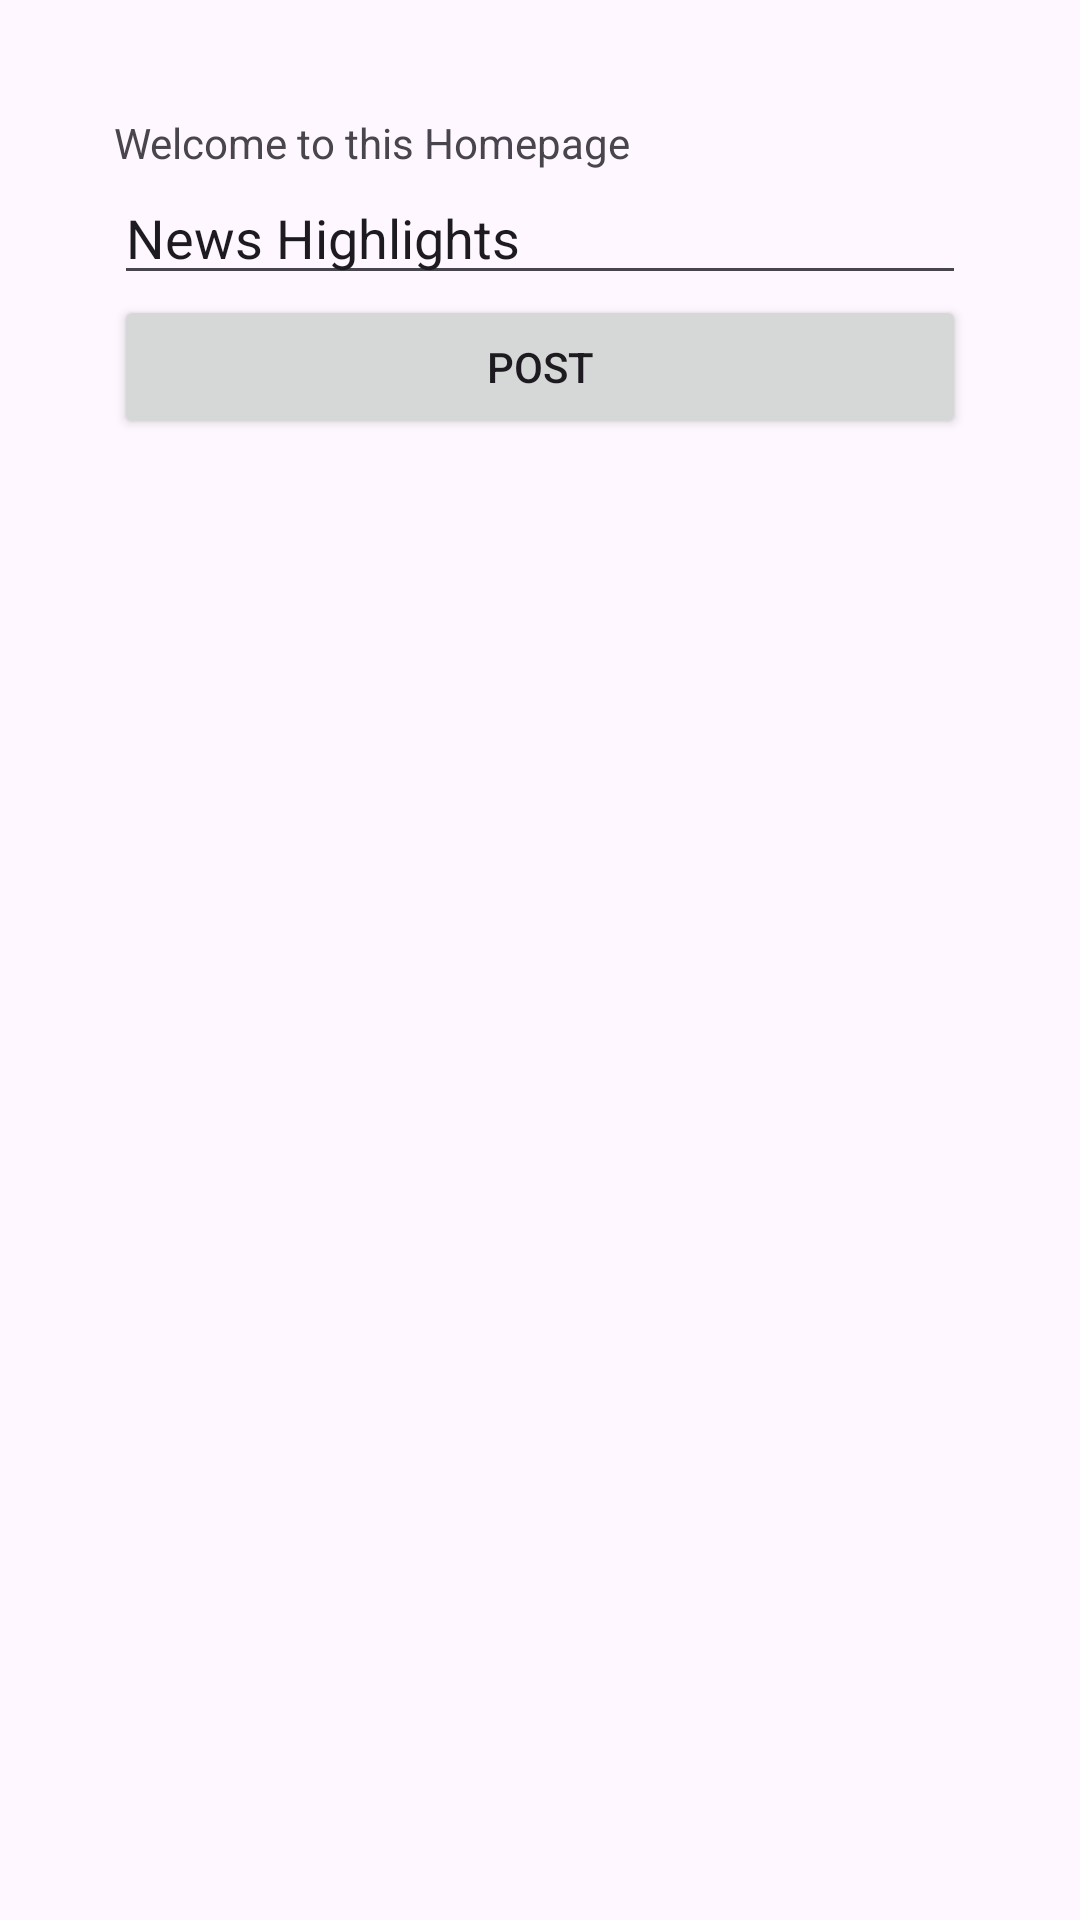

Layout XML and referenced resources for this Android screen:
<!-- AndroidManifest.xml: application theme Theme.SchoolPortal -->
<!-- res/layout/activity_home.xml -->
<?xml version="1.0" encoding="utf-8"?>
<androidx.constraintlayout.widget.ConstraintLayout xmlns:android="http://schemas.android.com/apk/res/android"
    xmlns:app="http://schemas.android.com/apk/res-auto"
    xmlns:tools="http://schemas.android.com/tools"
    android:id="@+id/main"
    android:layout_width="match_parent"
    android:layout_height="match_parent"
    tools:context=".HomeActivity">

    <LinearLayout
        android:layout_width="match_parent"
        android:layout_height="match_parent"
        android:layout_marginStart="16dp"
        android:layout_marginTop="16dp"
        android:layout_marginEnd="16dp"
        android:orientation="vertical"
        android:padding="22dp"
        app:layout_constraintEnd_toEndOf="parent"
        app:layout_constraintStart_toStartOf="parent"
        app:layout_constraintTop_toTopOf="parent">


        <TextView
            android:id="@+id/tvHeading"
            android:layout_width="match_parent"
            android:layout_height="wrap_content"
            android:text="Welcome to this Homepage" />

        <EditText
            android:id="@+id/etNews"
            android:layout_width="match_parent"
            android:layout_height="wrap_content"
            android:ems="10"
            android:inputType="text"
            android:text="News Highlights" />

        <Button
            android:layout_width="match_parent"
            android:layout_height="wrap_content"
            android:id="@+id/btnPost"
            android:text="Post"/>
    </LinearLayout>
</androidx.constraintlayout.widget.ConstraintLayout>
<!-- resources referenced by this layout -->
<resources>
  <style name="Theme.SchoolPortal" parent="Base.Theme.SchoolPortal" />
  <style name="Base.Theme.SchoolPortal" parent="Theme.Material3.DayNight.NoActionBar">
          
          
      </style>
</resources>
